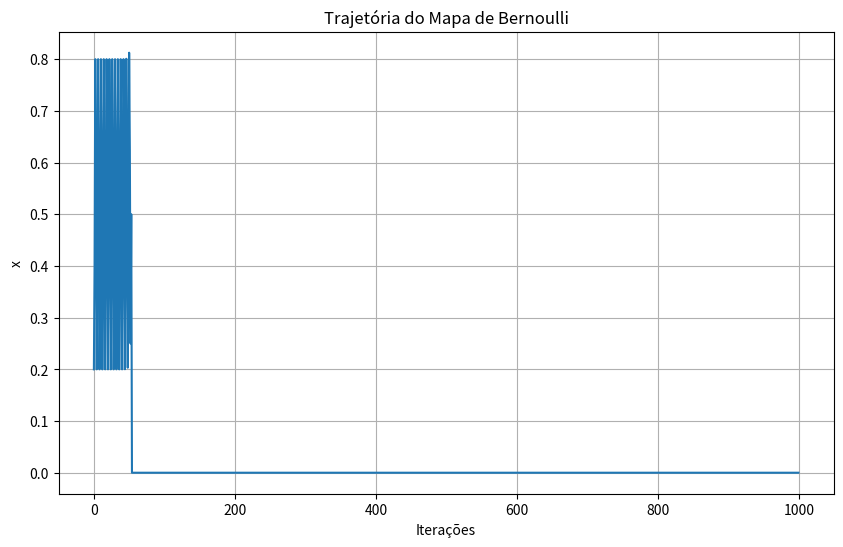

Python code for this plot:
import numpy as np
import matplotlib.pyplot as plt

# Número de iterações
N = 1000

# Parâmetro do mapa de Bernoulli
r = 2.0

# Condição inicial
x = 0.1

# Lista para armazenar a trajetória
trajetoria = []

# Iterar o mapa de Bernoulli
for _ in range(N):
    # Aplicar o mapa de Bernoulli
    x = r * x % 1.0

    # Armazenar a posição atual
    trajetoria.append(x)

# Plotar a trajetória
plt.figure(figsize=(10,6))
plt.plot(trajetoria)
plt.title('Trajetória do Mapa de Bernoulli')
plt.xlabel('Iterações')
plt.ylabel('x')
plt.grid(True)
plt.show()